Photos from the image-classification dataset "mantarlar" in the GitHub repository akatakan/Edible-Mushroom-Classifier. Its 3 classes are: yenebilen, yenilebilen, zehirli.

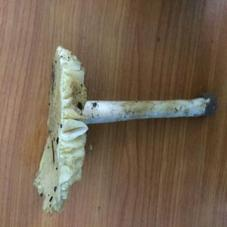
Label: zehirli

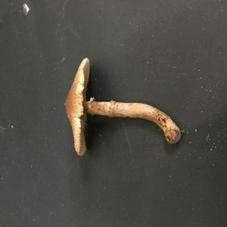
Label: zehirli

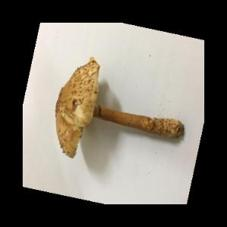
Label: zehirli

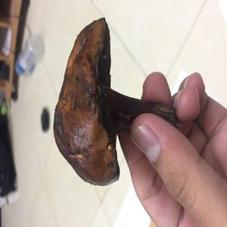
Label: yenebilen

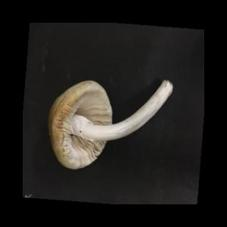
Label: yenilebilen

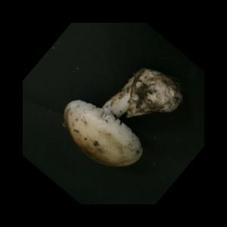
Label: yenebilen
